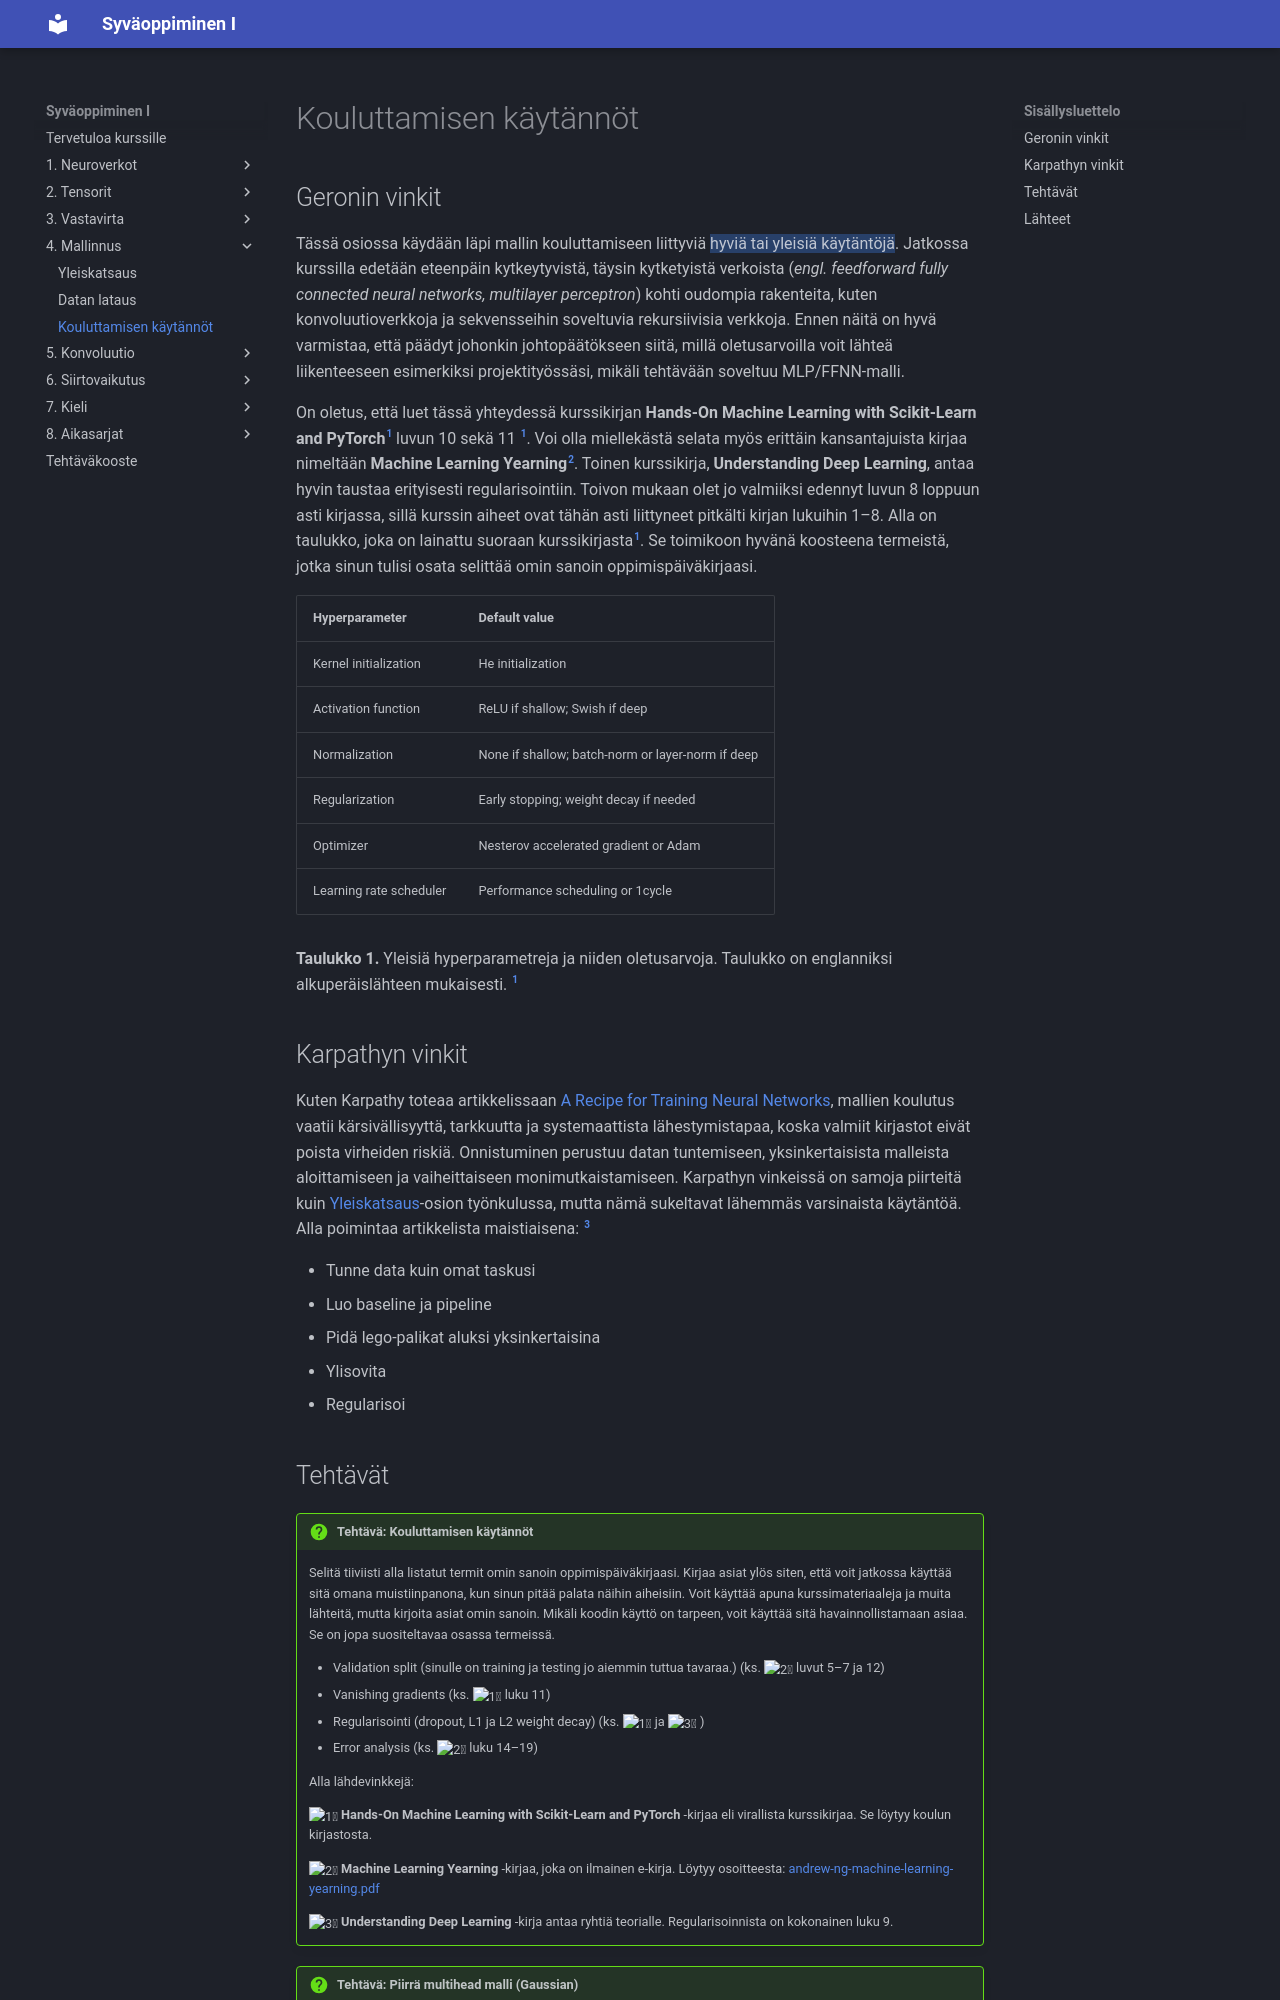

repository: sourander/syvaoppiminen · page: mallinnus/kaytannot/index.html · generator: mkdocs

---
priority: 420
---

# Kouluttamisen käytännöt

## Geronin vinkit

Tässä osiossa käydään läpi mallin kouluttamiseen liittyviä ==hyviä tai yleisiä käytäntöjä==. Jatkossa kurssilla edetään eteenpäin kytkeytyvistä, täysin kytketyistä verkoista (*engl. feedforward fully connected neural networks, multilayer perceptron*) kohti oudompia rakenteita, kuten konvoluutioverkkoja ja sekvensseihin soveltuvia rekursiivisia verkkoja. Ennen näitä on hyvä varmistaa, että päädyt johonkin johtopäätökseen siitä, millä oletusarvoilla voit lähteä liikenteeseen esimerkiksi projektityössäsi, mikäli tehtävään soveltuu MLP/FFNN-malli.

On oletus, että luet tässä yhteydessä kurssikirjan **Hands-On Machine Learning with Scikit-Learn and PyTorch**[^geronpytorch] luvun 10 sekä 11 [^geronpytorch]. Voi olla miellekästä selata myös erittäin kansantajuista kirjaa nimeltään **Machine Learning Yearning**[^mlyearning]. Toinen kurssikirja, **Understanding Deep Learning**, antaa hyvin taustaa erityisesti regularisointiin. Toivon mukaan olet jo valmiiksi edennyt luvun 8 loppuun asti kirjassa, sillä kurssin aiheet ovat tähän asti liittyneet pitkälti kirjan lukuihin 1–8. Alla on taulukko, joka on lainattu suoraan kurssikirjasta[^geronpytorch]. Se toimikoon hyvänä koosteena termeistä, jotka sinun tulisi osata selittää omin sanoin oppimispäiväkirjaasi.

| Hyperparameter          | Default value                                     |
| ----------------------- | ------------------------------------------------- |
| Kernel initialization   | He initialization                                 |
| Activation function     | ReLU if shallow; Swish if deep                    |
| Normalization           | None if shallow; batch-norm or layer-norm if deep |
| Regularization          | Early stopping; weight decay if needed            |
| Optimizer               | Nesterov accelerated gradient or Adam             |
| Learning rate scheduler | Performance scheduling or 1cycle                  |

**Taulukko 1.** Yleisiä hyperparametreja ja niiden oletusarvoja. Taulukko on englanniksi alkuperäislähteen mukaisesti. [^geronpytorch]

## Karpathyn vinkit

Kuten Karpathy toteaa artikkelissaan [A Recipe for Training Neural Networks](https://karpathy.github.io/2019/04/25/recipe/), mallien koulutus vaatii kärsivällisyyttä, tarkkuutta ja systemaattista lähestymistapaa, koska valmiit kirjastot eivät poista virheiden riskiä. Onnistuminen perustuu datan tuntemiseen, yksinkertaisista malleista aloittamiseen ja vaiheittaiseen monimutkaistamiseen. Karpathyn vinkeissä on samoja piirteitä kuin [Yleiskatsaus](yleiskatsaus.md)-osion työnkulussa, mutta nämä sukeltavat lähemmäs varsinaista käytäntöä. Alla poimintaa artikkelista maistiaisena: [^karpathy]

* Tunne data kuin omat taskusi
* Luo baseline ja pipeline
* Pidä lego-palikat aluksi yksinkertaisina
* Ylisovita
* Regularisoi
